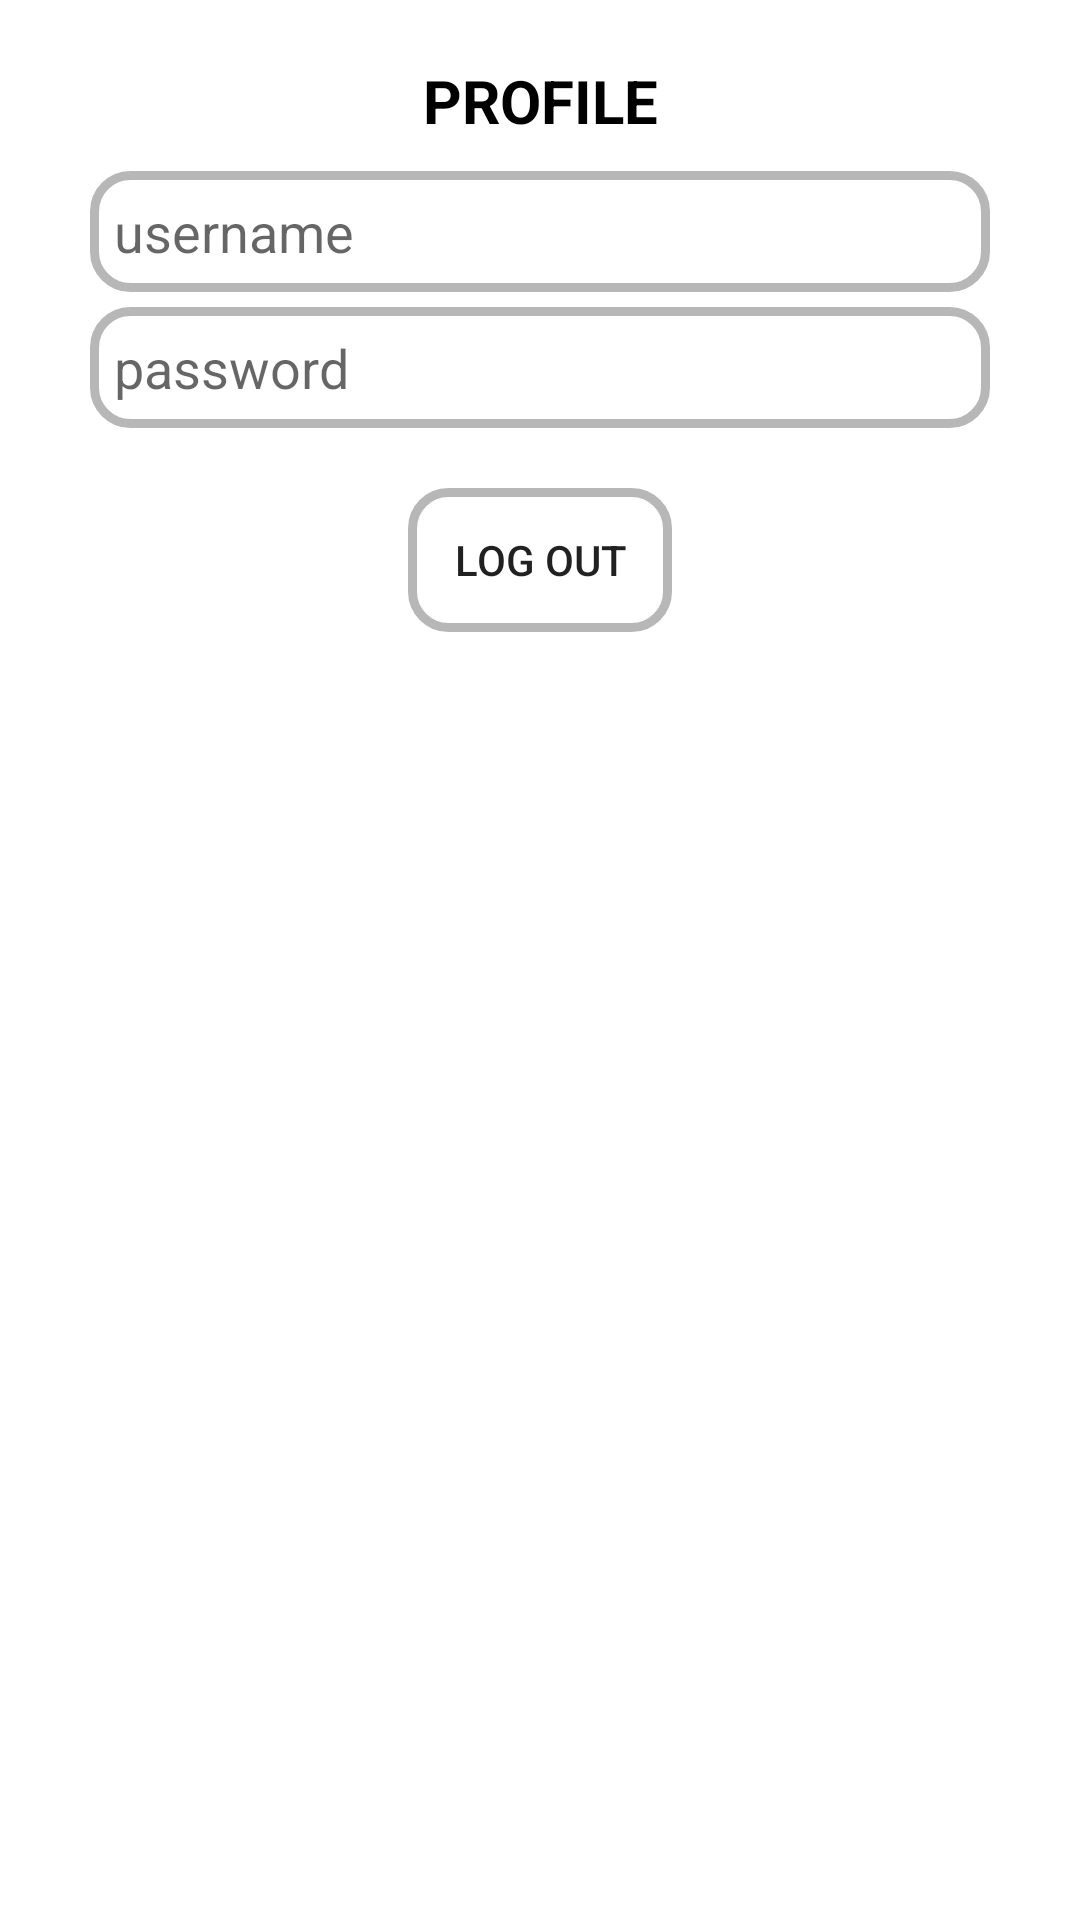

This screen was rendered from an Android layout file. Write that file and the resources it references.
<!-- AndroidManifest.xml: application theme Theme.DiscussionDataStore -->
<!-- res/layout/fragment_profile.xml -->
<?xml version="1.0" encoding="utf-8"?>
<ScrollView xmlns:android="http://schemas.android.com/apk/res/android"
    xmlns:tools="http://schemas.android.com/tools"
    android:layout_width="match_parent"
    android:layout_height="match_parent"
    android:padding="20dp"
    tools:context=".fragment.ProfileFragment">

    <RelativeLayout
        android:layout_width="match_parent"
        android:layout_height="match_parent">
        <TextView
            android:layout_width="match_parent"
            android:layout_height="wrap_content"
            android:textSize="20sp"
            android:textStyle="bold"
            android:textColor="@color/black"
            android:text="PROFILE"
            android:layout_marginBottom="10dp"
            android:gravity="center_horizontal"
            android:layout_alignParentTop="true"
            android:id="@+id/textview_profile"
            />
        <EditText
            android:layout_width="match_parent"
            android:layout_height="wrap_content"
            android:layout_marginHorizontal="10dp"
            android:hint="username"
            android:inputType="text"
            android:background="@drawable/custom_background_edit_text"
            android:padding="8dp"
            android:layout_below="@id/textview_profile"
            android:id="@+id/profile_username"
            android:importantForAutofill="no"
            android:layout_marginBottom="5dp"
            tools:ignore="TextFields" />
        <EditText
            android:layout_width="match_parent"
            android:layout_height="wrap_content"
            android:layout_marginHorizontal="10dp"
            android:hint="password"
            android:background="@drawable/custom_background_edit_text"
            android:padding="8dp"
            android:inputType="text"
            android:layout_marginBottom="20dp"
            android:layout_below="@id/profile_username"
            android:id="@+id/profile_password"
            android:importantForAutofill="no"
            tools:ignore="TextFields" />
        <Button
            android:layout_width="wrap_content"
            android:layout_height="wrap_content"
            android:text="LOG OUT"
            android:layout_below="@id/profile_password"
            android:id="@+id/button_logout"
            android:background="@drawable/custom_background_edit_text"
            android:layout_centerHorizontal="true"/>
    </RelativeLayout>

</ScrollView>
<!-- resources referenced by this layout -->
<resources>
  <color name="black">#FF000000</color>
  <!-- drawable custom_background_edit_text (drawable-v24) -->
  <?xml version="1.0" encoding="utf-8"?>
  <shape android:shape="rectangle"
      xmlns:android="http://schemas.android.com/apk/res/android">
      <stroke android:width="3dp"
          android:color="@color/abu_abu"/>
      <corners
          android:radius="12dp"/>
  </shape>
  <style name="Theme.DiscussionDataStore" parent="Theme.MaterialComponents.DayNight.DarkActionBar">
          
          <item name="colorPrimary">@color/purple_500</item>
          <item name="colorPrimaryVariant">@color/purple_700</item>
          <item name="colorOnPrimary">@color/white</item>
          
          <item name="colorSecondary">@color/teal_200</item>
          <item name="colorSecondaryVariant">@color/teal_700</item>
          <item name="colorOnSecondary">@color/black</item>
          
          <item name="android:statusBarColor" tools:targetApi="l">?attr/colorPrimaryVariant</item>
          
      </style>
  <color name="abu_abu">#B7B7B7</color>
  <color name="purple_500">#FF6200EE</color>
  <color name="purple_700">#FF3700B3</color>
  <color name="white">#FFFFFFFF</color>
  <color name="teal_200">#FF03DAC5</color>
  <color name="teal_700">#FF018786</color>
</resources>
